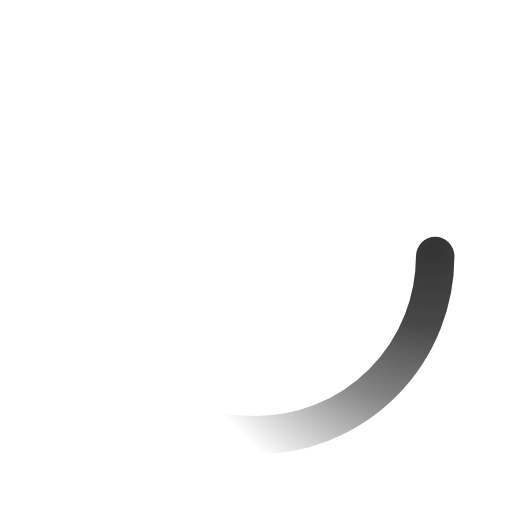
t = 0.00 s
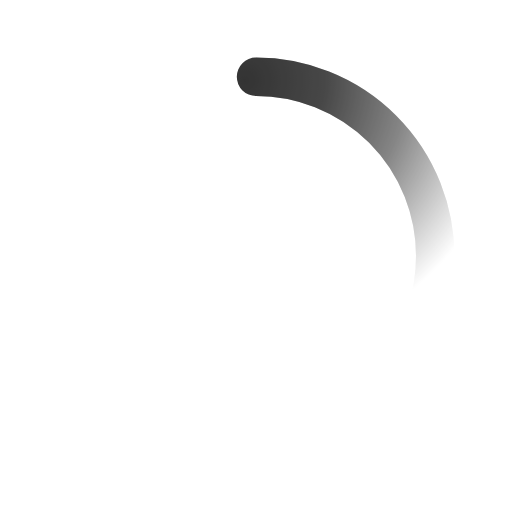
t = 0.50 s
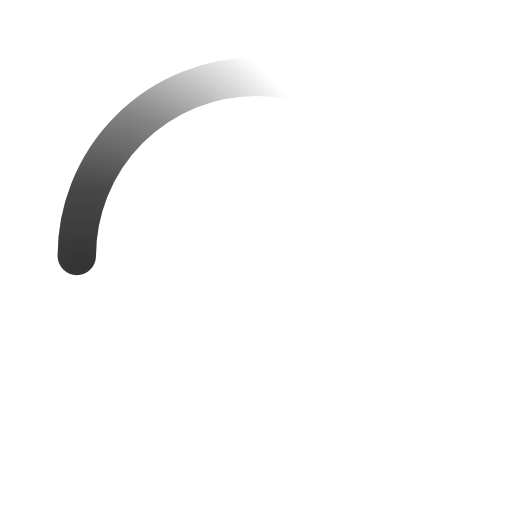
t = 1.00 s
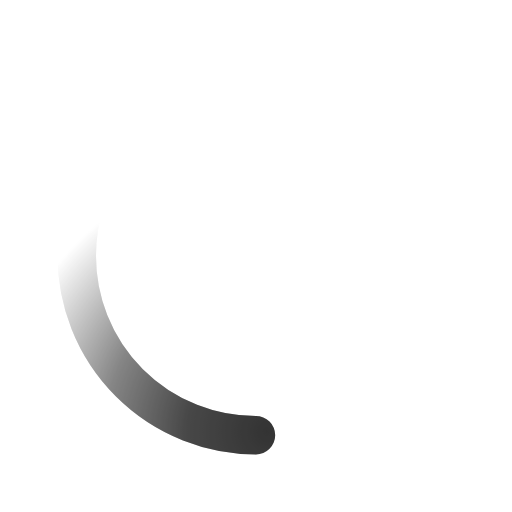
t = 1.50 s

The animated SVG that drew these frames (rendered in a browser with its animation timeline set to each time). Animation: 1 SMIL element (animateTransform=1); one cycle of 2.00 s, repeats indefinitely.

<svg xmlns="http://www.w3.org/2000/svg" viewBox="0 0 200 200">
    <radialGradient id="a12" cx=".66" fx=".66" cy=".3125" fy=".3125" gradientTransform="scale(1.5)">
        <stop offset="0" stopColor="#FFFFFF"></stop>
        <stop offset=".3" stopColor="#FFFFFF" stop-opacity=".9"></stop>
        <stop offset=".6" stopColor="#FFFFFF" stop-opacity=".6"></stop>
        <stop offset=".8" stopColor="#FFFFFF" stop-opacity=".3"></stop>
        <stop offset="1" stopColor="#FFFFFF" stop-opacity="0"></stop>
    </radialGradient>
    <circle transform-origin="center" fill="none" stroke="url(#a12)" stroke-width="15" stroke-linecap="round"
            stroke-dasharray="200 1000" stroke-dashoffset="0" cx="100" cy="100" r="70">
        <animateTransform type="rotate" attributeName="transform" calcMode="spline" dur="2" values="360;0"
                          keyTimes="0;1" keySplines="0 0 1 1" repeatCount="indefinite"></animateTransform>
    </circle>
    <circle transform-origin="center" fill="none" opacity=".2" stroke="#FFFFFF" stroke-width="15" stroke-linecap="round"
            cx="100" cy="100" r="70"></circle>
</svg>
